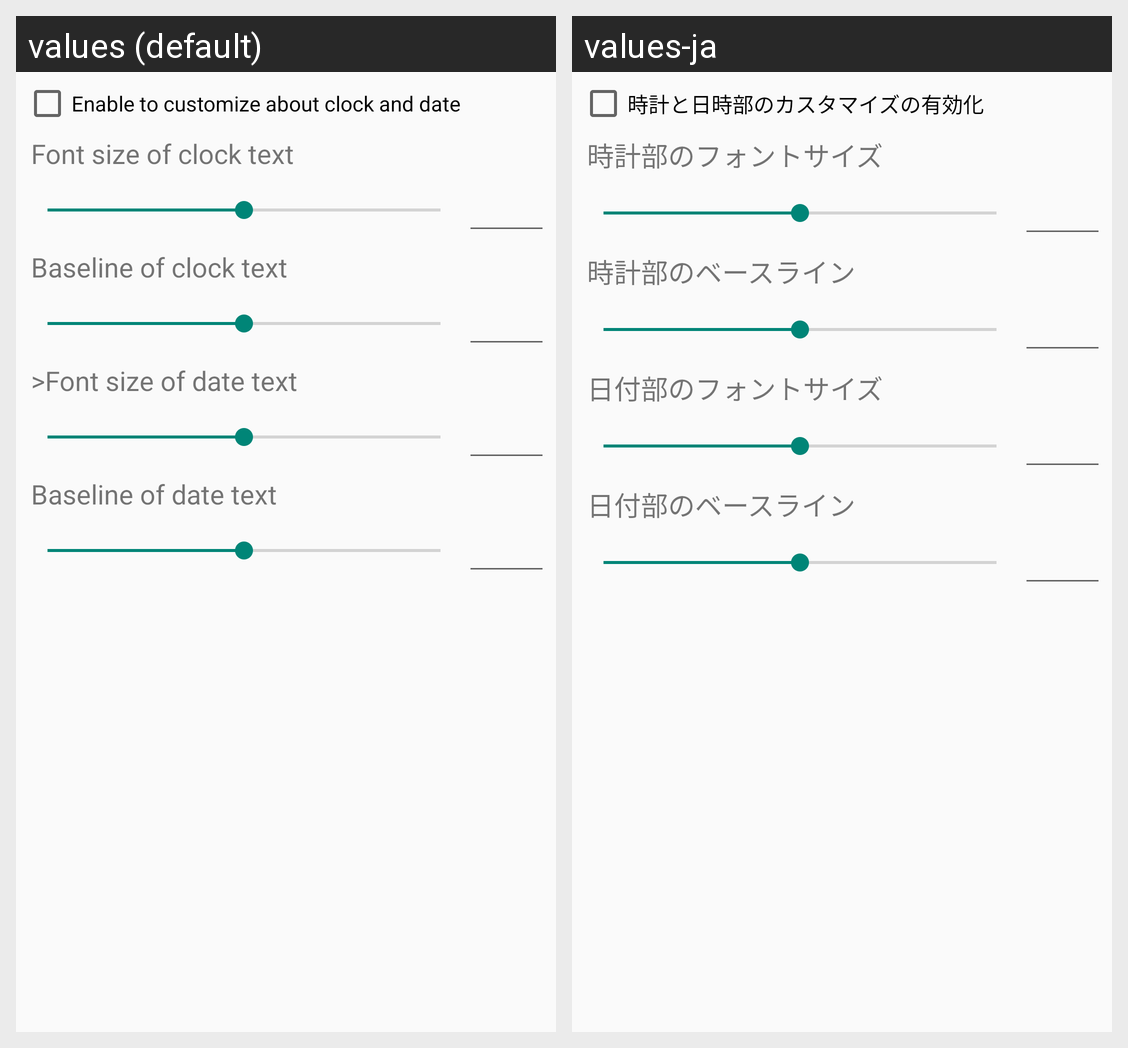

The same Android screen rendered under two of its app's locales, left to right. List the strings drawn on it with the default value and each locale's translation.
Android screen res/layout/dialog_clock_and_date.xml rendered under 2 locales, left to right: values (default), values-ja. Device: Nexus 5 (rendered at 1080×1920; each locale shown at half size, 540×960, under a caption strip naming it); theme AppTheme.
Strings drawn on this screen, with the default value and each locale's value (text and hints the layout hard-codes, and strings that could not be matched under every locale, appear in the picture but are not listed):

dialog_clock_and_date
  values: Enable to customize about clock and date
  values-ja: 時計と日時部のカスタマイズの有効化

dialog_clock_font_size
  values: Font size of clock text
  values-ja: 時計部のフォントサイズ

dialog_clock_baseline
  values: Baseline of clock text
  values-ja: 時計部のベースライン

dialog_date_font_size
  values: >Font size of date text
  values-ja: 日付部のフォントサイズ

dialog_date_baseline
  values: Baseline of date text
  values-ja: 日付部のベースライン
